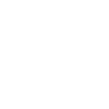
t = 0.00 s
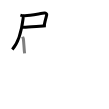
t = 3.50 s
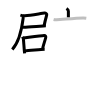
t = 7.25 s
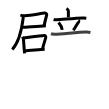
t = 10.75 s
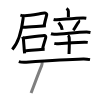
t = 14.50 s
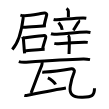
t = 18.00 s

The animated SVG that drew these frames (rendered in a browser with its animation timeline set to each time). Animation: 18 SMIL elements (animate=18); one cycle of 18.00 s.

<svg width="109px" height="109px" viewBox="0 0 px 109px" xmlns="http://www.w3.org/2000/svg" xmlns:xlink="http://www.w3.org/1999/xlink" xml:space="preserve" version="1.1"  baseProfile="full">
<path d="M20.38,15.15c1.13,0.34,3.32,0.65,4.52,0.58c6.46-0.38,17.07-2.47,19.66-2.61c1.28-0.07,2.45,0.87,2.18,1.86c-0.67,2.45-1.54,5.2-2.6,10.64" style="fill:none;stroke:black;stroke-width:3;opacity:0">
  <animate attributeType="CSS" attributeName="opacity" from="0" to="1" begin="0s" dur="1s" repeatCount="0" fill="freeze" />
</path>
<path d="M22.42,27.35c3.24-0.11,15.07-1.12,23.42-1.59" style="fill:none;stroke:black;stroke-width:3;opacity:0">
  <animate attributeType="CSS" attributeName="opacity" from="0" to="1" begin="1s" dur="1s" repeatCount="0" fill="freeze" />
</path>
<path d="M22.49,15.75c0.52,0.41,0.81,1.27,0.64,2.63c-1.38,11.13-3.88,23.38-10.83,31.16" style="fill:none;stroke:black;stroke-width:3;opacity:0">
  <animate attributeType="CSS" attributeName="opacity" from="0" to="1" begin="2s" dur="1s" repeatCount="0" fill="freeze" />
</path>
<path d="M22.59,36.75c0.16,0.49,0.71,1.6,0.76,1.98c0.4,2.72,0.66,9.48,1.23,14.64" style="fill:none;stroke:black;stroke-width:3;opacity:0">
  <animate attributeType="CSS" attributeName="opacity" from="0" to="1" begin="3s" dur="1s" repeatCount="0" fill="freeze" />
</path>
<path d="M23.42,38c4.54-0.55,17.64-2.41,20.74-2.5c1.28-0.03,1.76,1.15,1.59,1.96c-0.7,3.22-2.43,7.17-3.11,11.29" style="fill:none;stroke:black;stroke-width:3;opacity:0">
  <animate attributeType="CSS" attributeName="opacity" from="0" to="1" begin="4s" dur="1s" repeatCount="0" fill="freeze" />
</path>
<path d="M24.83,50.71c3.76-0.23,15.31-1.26,19.82-1.56" style="fill:none;stroke:black;stroke-width:3;opacity:0">
  <animate attributeType="CSS" attributeName="opacity" from="0" to="1" begin="5s" dur="1s" repeatCount="0" fill="freeze" />
</path>
<path d="M66.5,8.59c1.26,0.82,1.88,0.82,1.88,2.73c0,1.91,0,3.54,0,6.05" style="fill:none;stroke:black;stroke-width:3;opacity:0">
  <animate attributeType="CSS" attributeName="opacity" from="0" to="1" begin="6s" dur="1s" repeatCount="0" fill="freeze" />
</path>
<path d="M53.61,19.49c0.94,0.25,2.04,0.29,2.98,0.25c5.31-0.21,18.4-1.57,26.43-1.75c1.57-0.04,2.51,0.12,3.29,0.24" style="fill:none;stroke:black;stroke-width:3;opacity:0">
  <animate attributeType="CSS" attributeName="opacity" from="0" to="1" begin="7s" dur="1s" repeatCount="0" fill="freeze" />
</path>
<path d="M58.58,22.41c2.34,2.77,3.41,5.6,3.62,7.42" style="fill:none;stroke:black;stroke-width:3;opacity:0">
  <animate attributeType="CSS" attributeName="opacity" from="0" to="1" begin="8s" dur="1s" repeatCount="0" fill="freeze" />
</path>
<path d="M78.46,20.29c0.61,0.33,0.2,1.56,0.03,1.8c-1.77,2.51-4.02,6.79-5.24,8.22" style="fill:none;stroke:black;stroke-width:3;opacity:0">
  <animate attributeType="CSS" attributeName="opacity" from="0" to="1" begin="9s" dur="1s" repeatCount="0" fill="freeze" />
</path>
<path d="M50.97,33.79c1.18,0.4,2.56,0.44,3.74,0.4c7.53-0.23,22.78-1.91,31.61-2.14c1.97-0.05,3.15,0.19,4.14,0.39" style="fill:none;stroke:black;stroke-width:3;opacity:0">
  <animate attributeType="CSS" attributeName="opacity" from="0" to="1" begin="10s" dur="1s" repeatCount="0" fill="freeze" />
</path>
<path d="M54.33,43.41c0.97,0.24,2.76,0.31,3.73,0.24c12.36-0.8,14.8-0.96,26.26-1.47c1.62-0.07,2.59,0.12,3.4,0.24" style="fill:none;stroke:black;stroke-width:3;opacity:0">
  <animate attributeType="CSS" attributeName="opacity" from="0" to="1" begin="11s" dur="1s" repeatCount="0" fill="freeze" />
</path>
<path d="M67.88,35.37c0.38,0.21,1.19,1.6,1.27,2.03c0.44,2.46-0.11,16.01-0.13,16.64" style="fill:none;stroke:black;stroke-width:3;opacity:0">
  <animate attributeType="CSS" attributeName="opacity" from="0" to="1" begin="12s" dur="1s" repeatCount="0" fill="freeze" />
</path>
<path d="M18.8,61.61c1.93,0.61,5.47,0.75,7.39,0.61c15.38-1.11,45.05-2.93,57.09-3.2c3.21-0.07,5.14,0.29,6.75,0.6" style="fill:none;stroke:black;stroke-width:3;opacity:0">
  <animate attributeType="CSS" attributeName="opacity" from="0" to="1" begin="13s" dur="1s" repeatCount="0" fill="freeze" />
</path>
<path d="M 42.100208,62.091042 c 0.08,1 -0.22,3.05 -0.45,3.59 -2.47,5.66 -8.90625,23.027292 -10.608542,27.390208" style="fill:none;stroke:black;stroke-width:3;opacity:0">
  <animate attributeType="CSS" attributeName="opacity" from="0" to="1" begin="14s" dur="1s" repeatCount="0" fill="freeze" />
</path>
<path d="M 24.355026,95.346117 c 1.035944,0.30848 2.43278,0.13163 3.283787,-0.0361 8.153468,-1.606504 30.289311,-5.964858 38.289311,-7.214858" style="fill:none;stroke:black;stroke-width:3;opacity:0">
  <animate attributeType="CSS" attributeName="opacity" from="0" to="1" begin="15s" dur="1s" repeatCount="0" fill="freeze" />
</path>
<path d="M42.24,72.04c0.87,0.21,2.27,0.05,3.14,0c8.87-0.54,20.12-2.29,26.27-3.29c1.33-0.22,3.25,1.6,2.66,3.03c-2.56,6.22-3.25,8.98-4.06,14.47c-1,6.75,1.25,11.5,12.5,11c9.24-0.41,11.75-1.5,11.75-9" style="fill:none;stroke:black;stroke-width:3;opacity:0">
  <animate attributeType="CSS" attributeName="opacity" from="0" to="1" begin="16s" dur="1s" repeatCount="0" fill="freeze" />
</path>
<path d="M47.85,77.83c2.71,1.17,7.01,4.81,7.69,6.63" style="fill:none;stroke:black;stroke-width:3;opacity:0">
  <animate attributeType="CSS" attributeName="opacity" from="0" to="1" begin="17s" dur="1s" repeatCount="0" fill="freeze" />
</path>
</svg>
